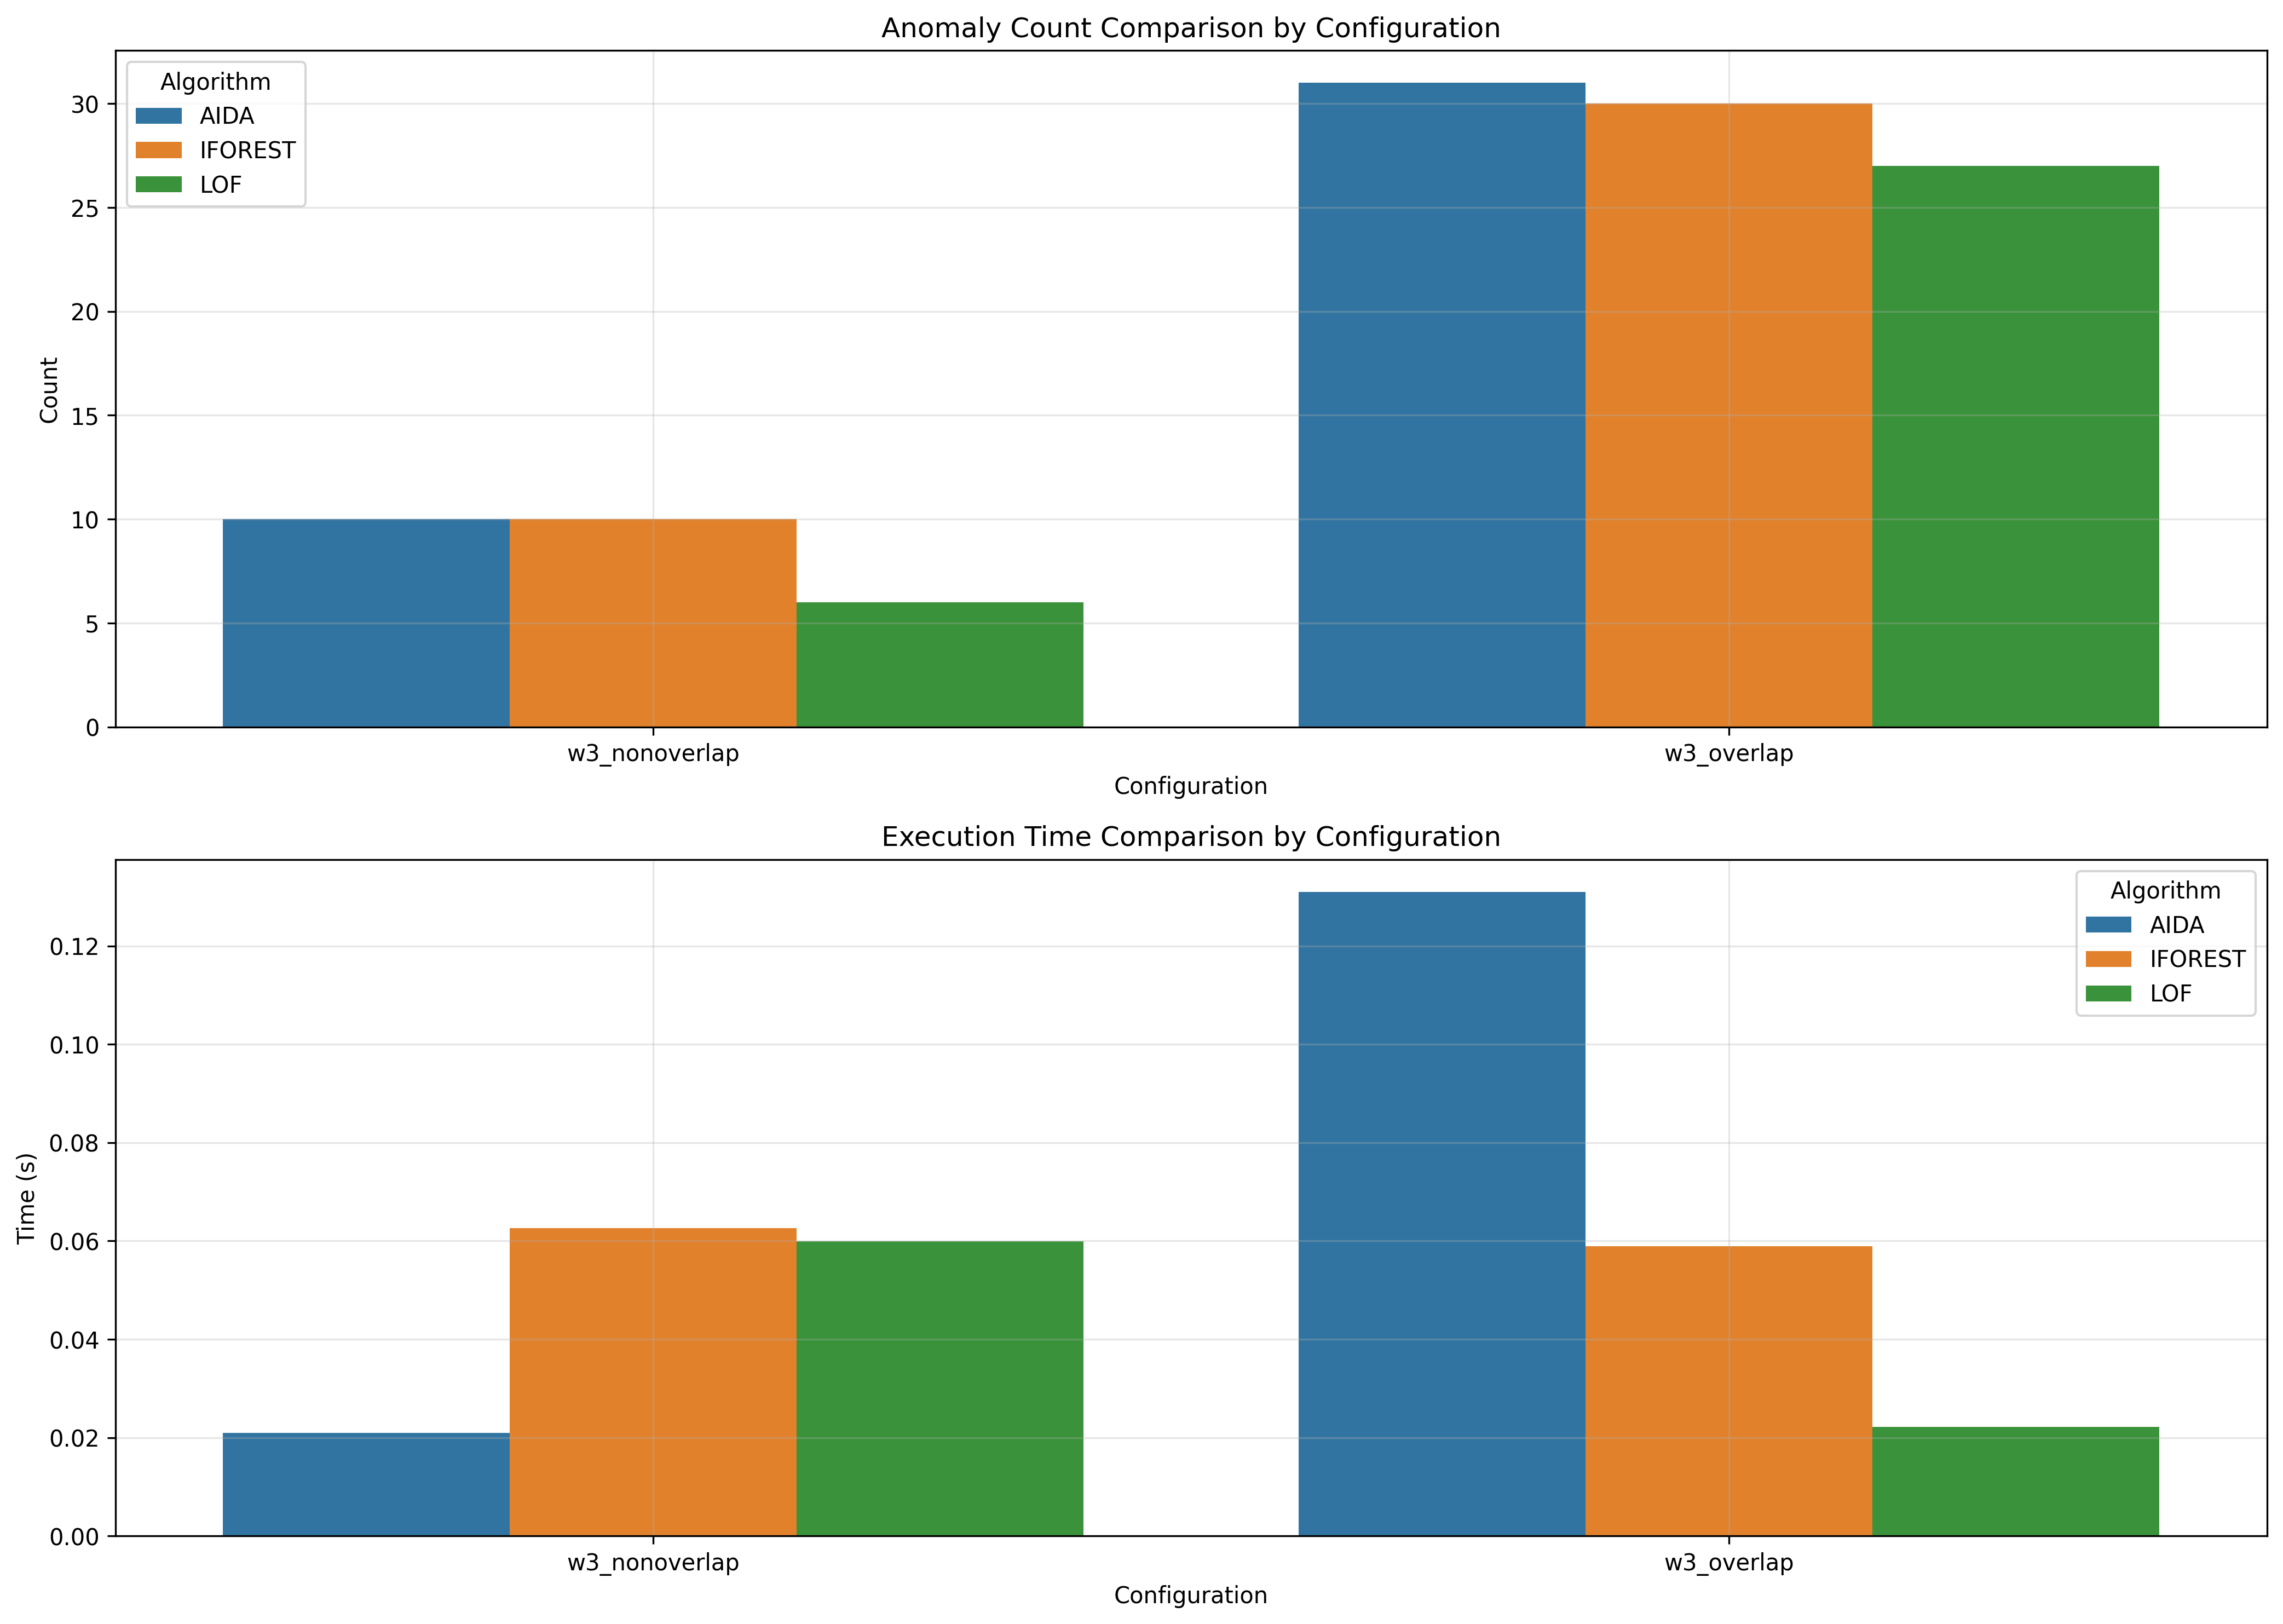

The data file committed next to this chart (first rows):
window_size, overlap_type, aida_count, iforest_count, lof_count, aida_time, iforest_time, lof_time
3, nonoverlap, 10, 10, 6, 0.021, 0.0626, 0.05993
3, overlap, 31, 30, 27, 0.131, 0.05893, 0.02214
